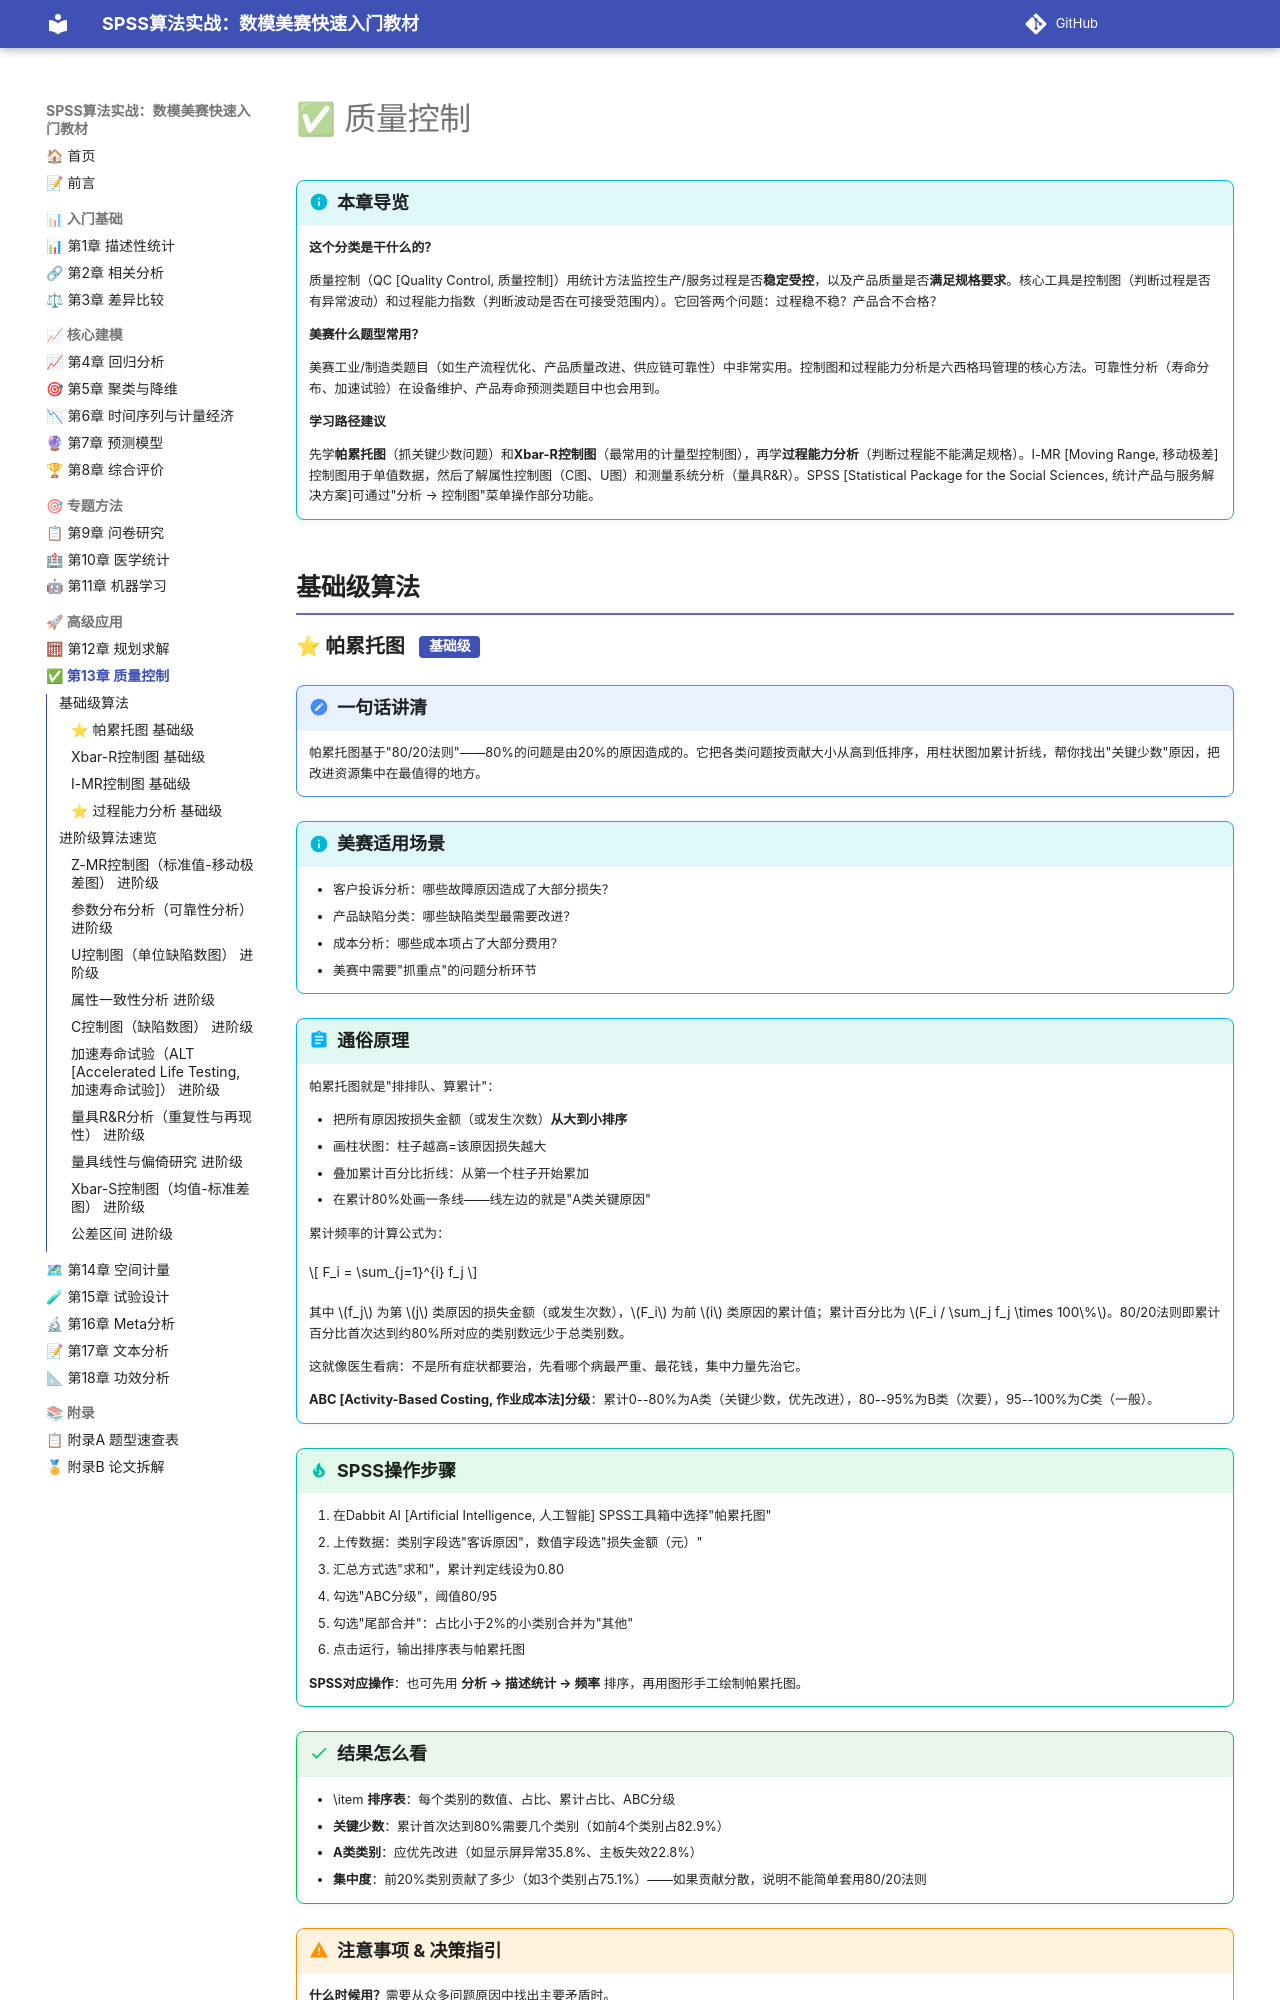

repository: biyyl234/SPSS-MCM-textbook · page: ch13/index.html · generator: mkdocs


# ✅ 质量控制

!!! info "本章导览"
    **这个分类是干什么的？**

    质量控制（QC [Quality Control, 质量控制]）用统计方法监控生产/服务过程是否**稳定受控**，以及产品质量是否**满足规格要求**。核心工具是控制图（判断过程是否有异常波动）和过程能力指数（判断波动是否在可接受范围内）。它回答两个问题：过程稳不稳？产品合不合格？

    **美赛什么题型常用？**

    美赛工业/制造类题目（如生产流程优化、产品质量改进、供应链可靠性）中非常实用。控制图和过程能力分析是六西格玛管理的核心方法。可靠性分析（寿命分布、加速试验）在设备维护、产品寿命预测类题目中也会用到。

    **学习路径建议**

    先学**帕累托图**（抓关键少数问题）和**Xbar-R控制图**（最常用的计量型控制图），再学**过程能力分析**（判断过程能不能满足规格）。I-MR [Moving Range, 移动极差]控制图用于单值数据，然后了解属性控制图（C图、U图）和测量系统分析（量具R&R）。SPSS [Statistical Package for the Social Sciences, 统计产品与服务解决方案]可通过"分析 → 控制图"菜单操作部分功能。

## 基础级算法

### ⭐ 帕累托图  `基础级`

!!! note "一句话讲清"
    帕累托图基于"80/20法则"——80%的问题是由20%的原因造成的。它把各类问题按贡献大小从高到低排序，用柱状图加累计折线，帮你找出"关键少数"原因，把改进资源集中在最值得的地方。

!!! info "美赛适用场景"
    - 客户投诉分析：哪些故障原因造成了大部分损失？
    - 产品缺陷分类：哪些缺陷类型最需要改进？
    - 成本分析：哪些成本项占了大部分费用？
    - 美赛中需要"抓重点"的问题分析环节

!!! abstract "通俗原理"
    帕累托图就是"排排队、算累计"：

    - 把所有原因按损失金额（或发生次数）**从大到小排序**
    - 画柱状图：柱子越高=该原因损失越大
    - 叠加累计百分比折线：从第一个柱子开始累加
    - 在累计80%处画一条线——线左边的就是"A类关键原因"

    累计频率的计算公式为：

    $$
    F_i = \sum_{j=1}^{i} f_j
    $$

    其中 $f_j$ 为第 $j$ 类原因的损失金额（或发生次数），$F_i$ 为前 $i$ 类原因的累计值；累计百分比为 $F_i / \sum_j f_j \times 100\%$。80/20法则即累计百分比首次达到约80%所对应的类别数远少于总类别数。

    这就像医生看病：不是所有症状都要治，先看哪个病最严重、最花钱，集中力量先治它。

    **ABC [Activity-Based Costing, 作业成本法]分级**：累计0--80%为A类（关键少数，优先改进），80--95%为B类（次要），95--100%为C类（一般）。

!!! tip "SPSS操作步骤"
    1. 在Dabbit AI [Artificial Intelligence, 人工智能] SPSS工具箱中选择"帕累托图"
    1. 上传数据：类别字段选"客诉原因"，数值字段选"损失金额（元）"
    1. 汇总方式选"求和"，累计判定线设为0.80
    1. 勾选"ABC分级"，阈值80/95
    1. 勾选"尾部合并"：占比小于2%的小类别合并为"其他"
    1. 点击运行，输出排序表与帕累托图

    **SPSS对应操作**：也可先用 **分析 → 描述统计 → 频率** 排序，再用图形手工绘制帕累托图。

!!! success "结果怎么看"
    - \item **排序表**：每个类别的数值、占比、累计占比、ABC分级
    - **关键少数**：累计首次达到80%需要几个类别（如前4个类别占82.9%）
    - **A类类别**：应优先改进（如显示屏异常35.8%、主板失效22.8%）
    - **集中度**：前20%类别贡献了多少（如3个类别占75.1%）——如果贡献分散，说明不能简单套用80/20法则

!!! warning "注意事项 & 决策指引"
    **什么时候用？**需要从众多问题原因中找出主要矛盾时。

    **什么时候不用？**各类别贡献均匀分散时（前80%需要很多类别），说明没有"关键少数"，需全面改进。

    **常见坑**
    - **坑1**：只看发生次数不看损失金额——小问题发生次数多但损失小，大问题次数少但损失大，应按金额排序
    - **坑2**：把尾部小类别单独画很多小柱子——应合并为"其他"

    **和柱状图的区别**：普通柱状图不排序、无累计线；帕累托图专为"抓重点"设计。
